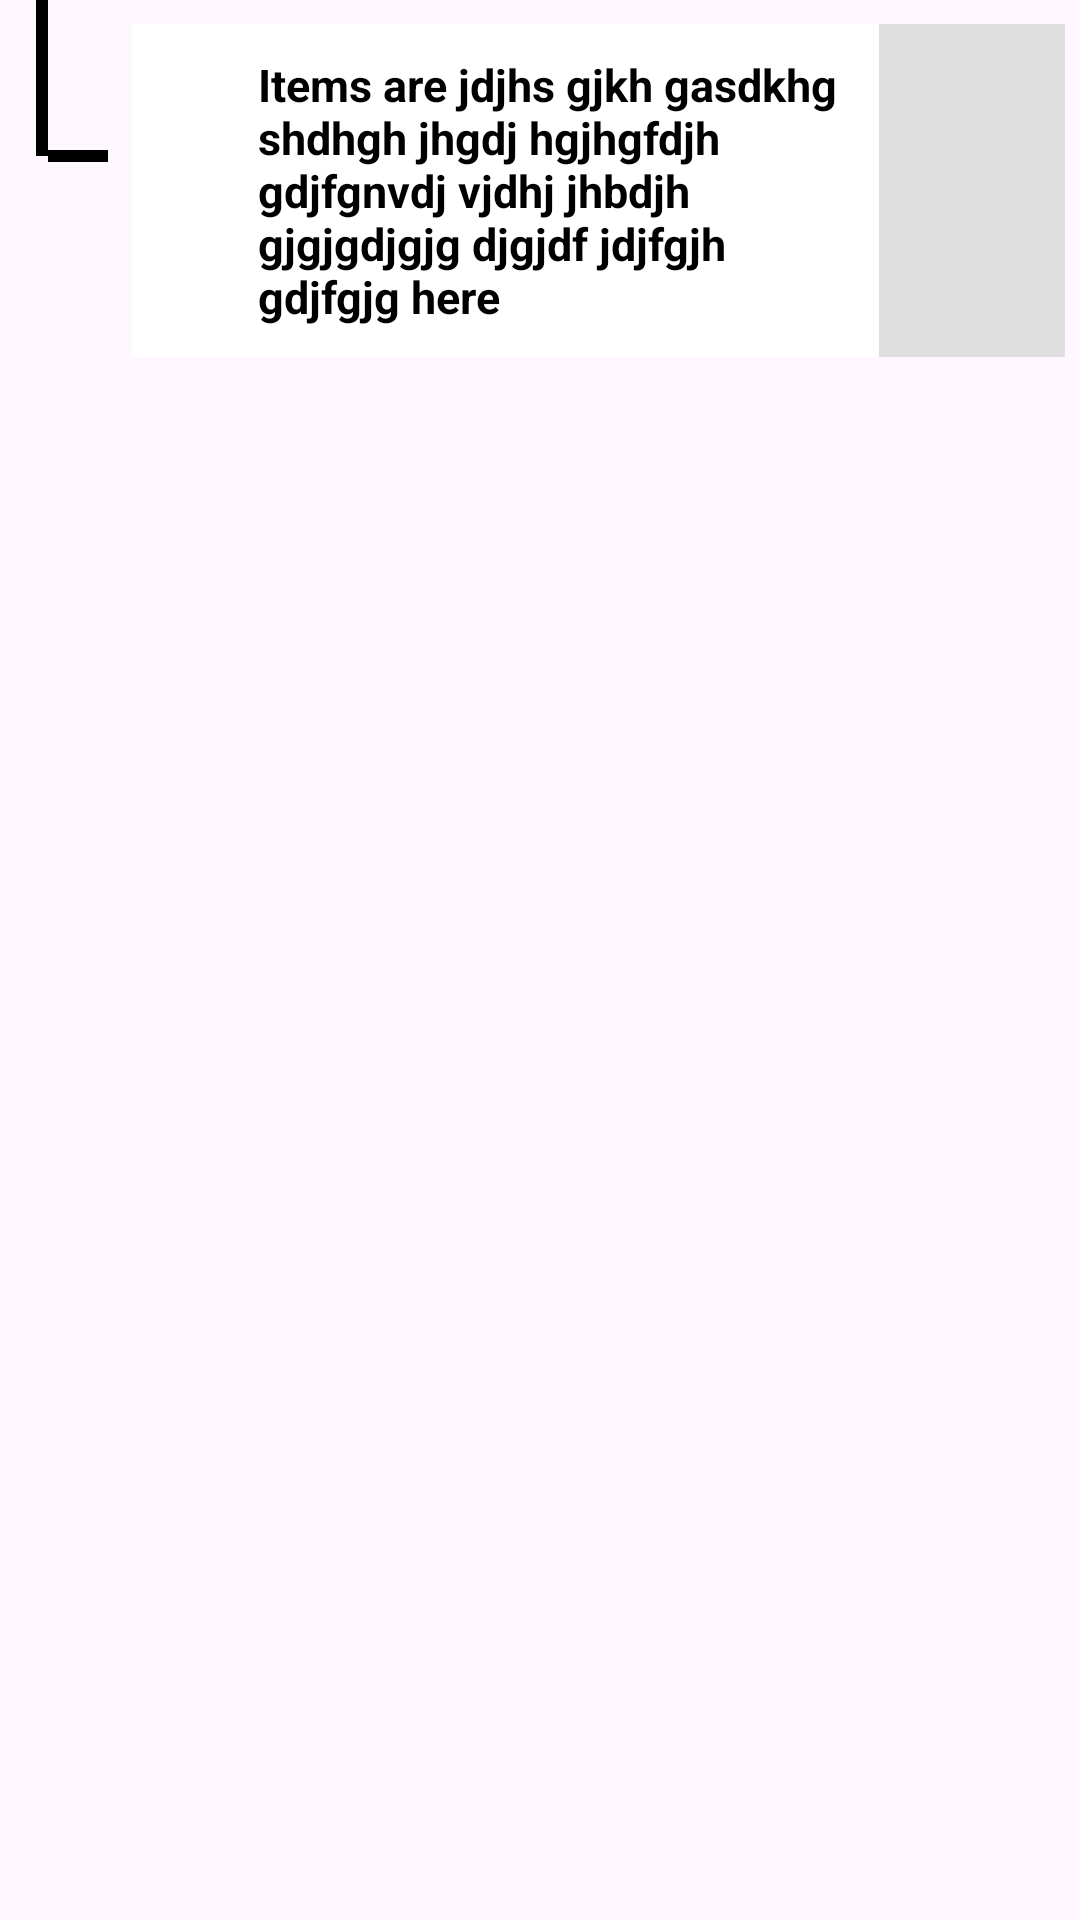

Produce the Android XML layout that renders to this screen, including the resource entries it uses.
<!-- AndroidManifest.xml: application theme Theme.OrganizationsTreeViewApp -->
<!-- res/layout/grand_child_item_layout_end.xml -->
<LinearLayout xmlns:android="http://schemas.android.com/apk/res/android"
    xmlns:app="http://schemas.android.com/apk/res-auto"
    xmlns:tools="http://schemas.android.com/tools"
    android:layout_width="match_parent"
    android:layout_height="wrap_content"
    android:orientation="vertical">



    <LinearLayout
        android:layout_width="match_parent"
        android:layout_height="wrap_content">

        <View
            android:id="@+id/viewVertical"
            android:layout_width="4dp"
            android:layout_height="52dp"
            android:background="#000"
            android:layout_marginStart="12dp"
            android:layout_marginBottom="50dp"
            app:layout_constraintBottom_toTopOf="@+id/view5"
            app:layout_constraintEnd_toStartOf="@+id/view5"
            app:layout_constraintStart_toStartOf="@+id/imageView4"
            app:layout_constraintTop_toTopOf="parent" />


        <View
            android:id="@+id/view5"
            android:layout_width="20dp"
            android:layout_height="4dp"
            android:layout_marginTop="50dp"
            android:layout_marginEnd="0dp"
            android:layout_marginBottom="16dp"
            android:background="#000" />




        <LinearLayout
            android:layout_width="match_parent"
            android:orientation="vertical"
            android:layout_height="wrap_content">

            <LinearLayout
                android:id="@+id/dealProductImage"
                android:layout_width="match_parent"
                android:layout_height="wrap_content"
                android:layout_marginStart="8dp"
                android:layout_marginTop="8dp"
                android:layout_marginEnd="5dp"
                android:layout_marginBottom="8dp"
                android:orientation="horizontal"
                app:layout_constraintEnd_toEndOf="parent"
                app:layout_constraintStart_toStartOf="@id/imageView4"
                app:layout_constraintTop_toTopOf="parent">

                <LinearLayout
                    android:layout_width="match_parent"
                    android:layout_height="wrap_content"
                    android:orientation="horizontal">


                    <LinearLayout
                        android:id="@+id/view1"
                        android:layout_width="5dp"
                        android:layout_height="match_parent"
                        android:layout_marginStart="7dp"
                        android:visibility="gone"
                        android:background="@color/black"
                        android:orientation="vertical" />



                    <LinearLayout
                        android:layout_width="match_parent"
                        android:layout_height="wrap_content"
                        android:layout_marginTop="0dp"
                        android:id="@+id/grand_child_box_item_view"
                        android:layout_marginBottom="0dp"
                        android:background="@color/white"
                        android:orientation="horizontal"
                        android:weightSum="2">

                        <LinearLayout
                            android:id="@+id/parent_title_text_view_box"
                            android:layout_width="wrap_content"
                            android:layout_height="wrap_content"
                            android:layout_weight="0.4">

                            <ImageView
                                android:id="@+id/ivExpandedRoot"
                                android:layout_width="30dp"
                                android:layout_gravity="center"
                                android:layout_height="30dp"
                                android:layout_alignParentStart="true"
                                android:layout_alignParentLeft="true"
                                android:layout_centerInParent="true"
                                android:layout_marginTop="10dp"
                                android:layout_marginEnd="10dp"
                                android:layout_marginBottom="10dp"
                                android:src="@drawable/baseline_add_24" />

                            <TextView
                                android:id="@+id/parentTitleTextView"
                                android:layout_width="wrap_content"
                                android:layout_height="wrap_content"
                                android:layout_marginStart="2dp"
                                android:layout_marginTop="10dp"
                                android:layout_marginEnd="10dp"
                                android:layout_marginBottom="10dp"
                                android:layout_toEndOf="@id/ivExpandedRoot"
                                android:text="Items are jdjhs gjkh gasdkhg shdhgh jhgdj hgjhgfdjh gdjfgnvdj vjdhj jhbdjh gjgjgdjgjg djgjdf jdjfgjh gdjfgjg here"
                                android:textColor="@color/black"
                                android:textSize="15sp"
                                android:textStyle="bold" />
                        </LinearLayout>

                        <LinearLayout
                            android:id="@+id/root_new_page_button"
                            android:layout_width="match_parent"
                            android:layout_height="match_parent"
                            android:layout_weight="1.6"
                            android:background="#DFDFDF"
                            android:gravity="center"
                            android:orientation="vertical">

                            <ImageView
                                android:id="@+id/ivClick"
                                android:layout_width="30dp"
                                android:layout_height="30dp"
                                android:layout_alignParentStart="true"
                                android:layout_centerInParent="true"
                                android:layout_marginStart="10dp"
                                android:layout_marginTop="10dp"
                                android:layout_marginEnd="10dp"
                                android:layout_marginBottom="10dp"
                                android:src="@drawable/more_icon" />

                        </LinearLayout>


                    </LinearLayout>


                </LinearLayout>


            </LinearLayout>
            <androidx.recyclerview.widget.RecyclerView
                android:id="@+id/rvParent"
                android:layout_below="@id/dealProductImage"
                android:layout_width="match_parent"
                android:layout_height="wrap_content"
                android:layout_marginStart="0dp"/>

        </LinearLayout>





    </LinearLayout>






</LinearLayout>
<!-- resources referenced by this layout -->
<resources>
  <color name="black">#FF000000</color>
  <color name="white">#FFFFFFFF</color>
  <style name="Theme.OrganizationsTreeViewApp" parent="Base.Theme.OrganizationsTreeViewApp" />
  <style name="Base.Theme.OrganizationsTreeViewApp" parent="Theme.Material3.DayNight.NoActionBar">
          
           <item name="colorPrimary">@color/colorPrimary</item>
      </style>
  <color name="colorPrimary">#3a456e</color>
</resources>
